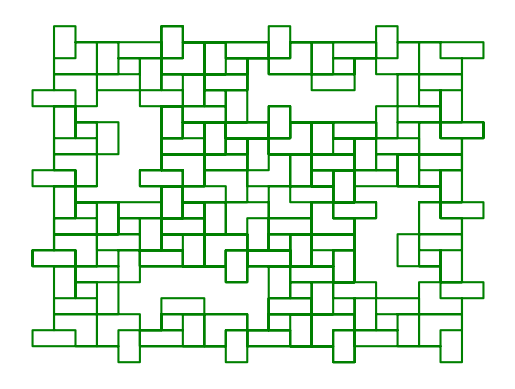

Here is the Python script that generated this plot: (Note: this script raises an exception after producing the figure.)
# -*- coding: utf-8 -*-

"""
@author: hbouia (Created on Fri Apr 29 18:49:16 2016)
Lindenmayer System (https://en.wikipedia.org/wiki/L-system)
"""
import matplotlib.pyplot as plt
import numpy as np
import random as rnd
import os

def generation(axiom,rules,level):
    gen=axiom
    for n in range(1,level+1):
        gen=''.join([c if c not in rules.keys() else rules[c] for c in gen])
    return gen
    
def L_sys_curve(function,level):
    axiom,rules,angleL,angleR,angle0=function()
    angleL, angleR, angle0 = np.array([angleL, angleR, angle0])*np.pi/180. 
    gen=generation(axiom,rules,level)
    print (gen)
    deux_pi, radius = 2*np.pi, 1.0
    x0, y0, angle, stack = 0., 0., angle0, []
    x, y = [x0], [y0]
    plt.clf()
    for c in gen:
        if c=='[':
            stack.append((x0,y0,angle))
        elif c==']':
            plt.plot(x,y,'g')
            x0,y0,angle=stack.pop()
            x,y=[x0],[y0]
        elif c=='+':
            angle=np.mod(angle+angleR,deux_pi)
        elif c=='-':
            angle=np.mod(angle+angleL,deux_pi)
        else:
            if c=='f': # jump
                plt.plot(x,y,'b')
                x,y=[],[]
            x0=x0+radius*np.cos(angle)
            y0=y0+radius*np.sin(angle)
            x.append(x0)
            y.append(y0)
    plt.axis('off')#,axisbg=(1, 1, 1))
    plt.plot(x,y,'g')
    plt.show()
    return 
    
def pythagore():
    axiom='0'
    rules={'0':'1[+0]-0','1':'11'}
    angleL, angleR, angle0 = 45., -45., 90. 
    return axiom,rules, angleL, angleR, angle0    

def Sierpinski1():
    axiom='A'
    rules={'A':'+B-A-B+','B':'-A+B+A-'}
    angleL, angleR, angle0 = 60., -60., 180. 
    return axiom,rules, angleL, angleR, angle0    
    
def Sierpinski2():
    axiom='F-G-G'
    rules={'F':'F-G+F+G-F','G':'GG'}
    angleL, angleR, angle0 = 120., -120., 0. 
    return axiom,rules, angleL, angleR, angle0    

def dragon():
    axiom='FX'
    rules={'F':'F','X':'X+YF+','Y':'-FX-Y'}
    angleL, angleR, angle0 = 90., -90., 90. 
    return axiom,rules, angleL, angleR, angle0    

def island():
    axiom='F+F+F+F'
    #rules={'F':('F+f-FF+F+FF+Ff+FF-f+FF-F-FF-Ff-FFF',0.,1.),'f':('ffffff',0.,1.),'+':('+',90.,0.),'-':('-',-90.,0.)}
    rules={'F':'F+f-FF+F+FF+Ff+FF-f+FF-F-FF-Ff-FFF','f':'ffffff'}
    angleL, angleR, angle0 = 90., -90., 90. 
    return axiom,rules, angleL, angleR, angle0    
    
def Koch():
    axiom='F-F-F-F'
    rules={'F':'F+FF-FF-F-F+F+FF-F-F+F+FF+FF-F'}
    angleL, angleR, angle0 = 90., -90., 90. 
    return axiom,rules, angleL, angleR, angle0    
    
def Koch_square():
    axiom='F-F-F-F'
    rules={'F':'FF-F-F-F-FF'}
    angleL, angleR, angle0 = 90., -90., 90. 
    return axiom,rules, angleL, angleR, angle0    
    
def Koch_rect():
    axiom='F-F-F-F'
    rules={'F':'FF-F+F-F-FF'}
    angleL, angleR, angle0 = 90., -90., 90. 
    return axiom,rules, angleL, angleR, angle0    
    
def Koch_sing():
    axiom='F-F-F-F'
    rules={'F':'FF-F--F-F'}
    angleL, angleR, angle0 = 90., -90., 90. 
    return axiom,rules, angleL, angleR, angle0    

def FASS():
    axiom='F'
    rules={'F':'F+G++G-F--FF-G+','G':'-F+GG++G+F--F-G'}
    angleL, angleR, angle0 = 60., -60., 90. 
    return axiom,rules, angleL, angleR, angle0    

def FASS2():
    axiom='-G'
    rules={'F':'FF-G-G+F+F-G-GF+G+FFG-F+G+FF+G-FG-G-F+F+GG-',
           'G':'+FF-G-G+F+FG+F-GG-F-G+FGG-F-GF+F+G-G-F+F+GG'}
    angleL, angleR, angle0 = 90., -90., 90. 
    return axiom,rules, angleL, angleR, angle0    

def plant0():
    axiom='F'
    rules={'F':'F[+F]F[-F]F'}
    angleL, angleR, angle0 = 20., -20., 90.    
    return axiom, rules, angleL, angleR, angle0
    
def plant1():
    axiom='F'
    rules={'F':'F[+F]F[-F][F]'}
    angleL, angleR, angle0 = 25.7, -25.7, 90.    
    return axiom, rules, angleL, angleR, angle0
    
def plant2():
    axiom='F'
    rules={'F':'FF-[-F+F+F]+[+F-F-F]'}
    angleL, angleR, angle0 = 22.5, -22.5, 90.    
    return axiom, rules, angleL, angleR, angle0
    
def plant3():
    axiom='X'
    rules={'X':'F[+X]F[-X]+X','F':'FF'}
    angleL, angleR, angle0 = 20.0, -20.0, 90.    
    return axiom, rules, angleL, angleR, angle0
    
def plant4():
    axiom='X'
    rules={'X':'F[+X][-X]FX','F':'FF'}
    angleL, angleR, angle0 = 25.7, -25.7, 90.    
    return axiom, rules, angleL, angleR, angle0
    
def plant5():
    axiom='X'
    rules={'X':'F-[[X]+X]+F[+FX]-X','F':'FF'}
    angleL, angleR, angle0 = 22.5, -22.5, 90.    
    return axiom, rules, angleL, angleR, angle0

def flocon_de_Koch():
    axiom='F--F--F'
    rules={'F':'F+F--F+F'}
    angleL, angleR, angle0 = 60., -60., 180. 
    return axiom,rules, angleL, angleR, angle0    
    
choix={ 1:(pythagore,9)
      , 2:(Sierpinski1,6)
      , 3:(Sierpinski2,8)
      , 4:(dragon,10)
      , 5:(island,2)
      , 6:(Koch,2)
      , 7:(Koch_square,4)
      , 8:(Koch_rect,3)
      , 9:(Koch_sing,4)
      ,10:(FASS,4)
      ,11:(FASS2,2)
      ,12:(plant0,5)
      ,13:(plant1,5)
      ,14:(plant2,4)
      ,15:(plant3,5)
      ,16:(plant4,5)
      ,17:(plant5,5)
      ,18:(flocon_de_Koch,3)
      }

#plt.subplot(111, axisbg=(1, 1, 1))
ichoix=8#rnd.randint(1,17)
function=choix[ichoix][0]
L_sys_curve(*choix[ichoix])
plt.title(function.func_name)

os.system("pause")

